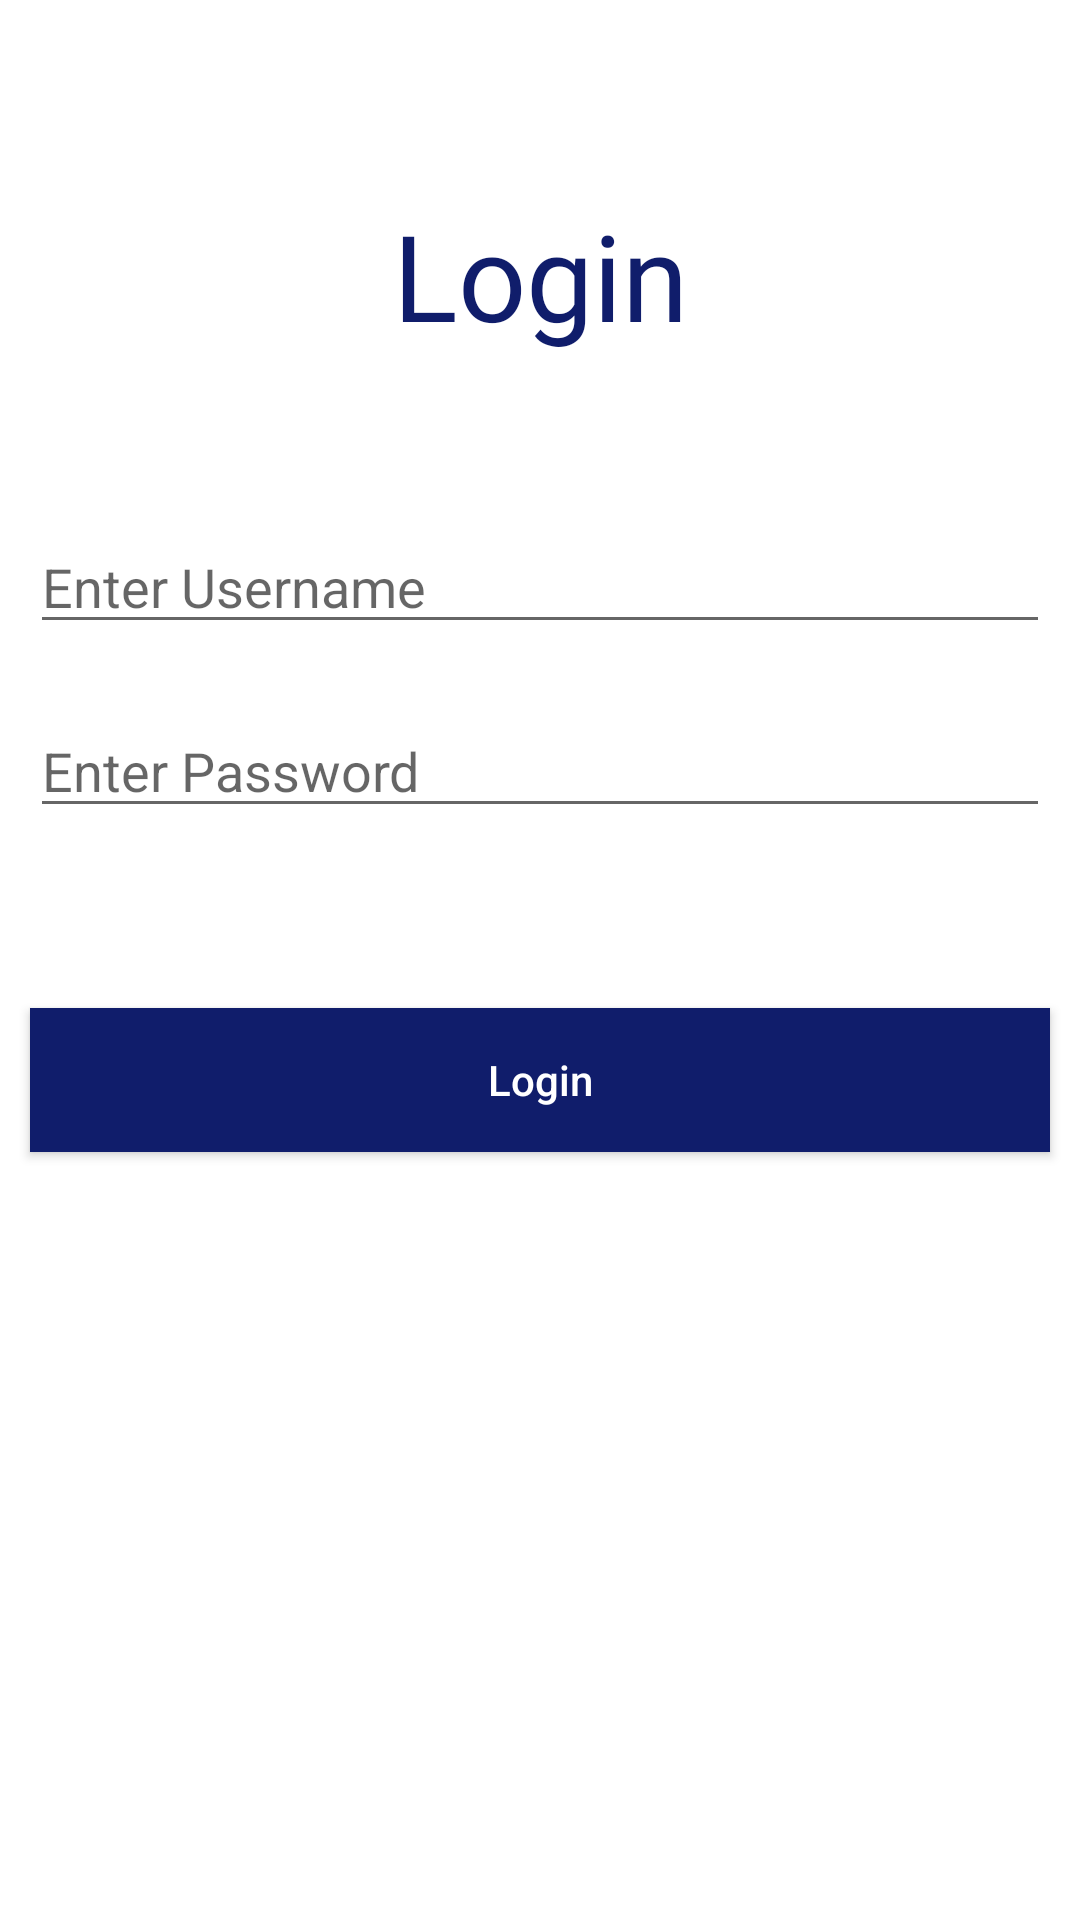

Reconstruct the res/layout file that produces this screen, plus the resources it refers to.
<!-- AndroidManifest.xml: application theme Theme.MobileProject -->
<!-- res/layout/activity_login.xml -->
<?xml version="1.0" encoding="utf-8"?>
<RelativeLayout
    xmlns:android="http://schemas.android.com/apk/res/android"
    xmlns:tools="http://schemas.android.com/tools"
    android:layout_width="match_parent"
    android:layout_height="match_parent"
    tools:context=".Login">

    
    <TextView
        android:id="@+id/idTVHeader"
        android:layout_width="match_parent"
        android:layout_height="wrap_content"
        android:layout_marginTop="60dp"
        android:gravity="center_horizontal"
        android:padding="5dp"
        android:text="Login"
        android:fontFamily="@font/poppinsbold"
        android:textAlignment="center"
        android:textColor="#101D6B"
        android:textSize="40sp" />

    
    <EditText
        android:id="@+id/idEdtUserName"
        android:layout_width="match_parent"
        android:layout_height="wrap_content"
        android:layout_below="@id/idTVHeader"
        android:layout_marginStart="10dp"
        android:layout_marginTop="50dp"
        android:layout_marginEnd="10dp"
        android:hint="Enter Username"
        android:inputType="textEmailAddress" />

    
    <EditText
        android:id="@+id/idEdtPassword"
        android:layout_width="match_parent"
        android:layout_height="wrap_content"
        android:layout_below="@id/idEdtUserName"
        android:layout_marginStart="10dp"
        android:layout_marginTop="20dp"
        android:layout_marginEnd="10dp"
        android:hint="Enter Password"
        android:inputType="textPassword" />

    
    <androidx.appcompat.widget.AppCompatButton
        android:id="@+id/idBtnLogin"
        android:layout_width="match_parent"
        android:layout_height="wrap_content"
        android:layout_below="@id/idEdtPassword"
        android:background="#101D6B"
        android:textColor="@color/white"
        android:layout_marginStart="10dp"
        android:layout_marginTop="60dp"
        android:layout_marginEnd="10dp"
        android:text="Login"
        android:textAllCaps="false" />

</RelativeLayout>
<!-- resources referenced by this layout -->
<resources>
  <color name="white">#FFFFFFFF</color>
  <style name="Theme.MobileProject" parent="Theme.MaterialComponents.DayNight.DarkActionBar">
          
          <item name="colorPrimary">@color/blue</item>
          <item name="colorPrimaryVariant">@color/blue</item>
          <item name="colorOnPrimary">@color/white</item>
          
          <item name="colorSecondary">@color/teal_200</item>
          <item name="colorSecondaryVariant">@color/teal_700</item>
          <item name="colorOnSecondary">@color/black</item>
          
          <item name="android:statusBarColor">?attr/colorPrimaryVariant</item>
          
      </style>
  <color name="blue">#101D6B</color>
  <color name="teal_200">#FF03DAC5</color>
  <color name="teal_700">#FF018786</color>
  <color name="black">#FF000000</color>
</resources>
